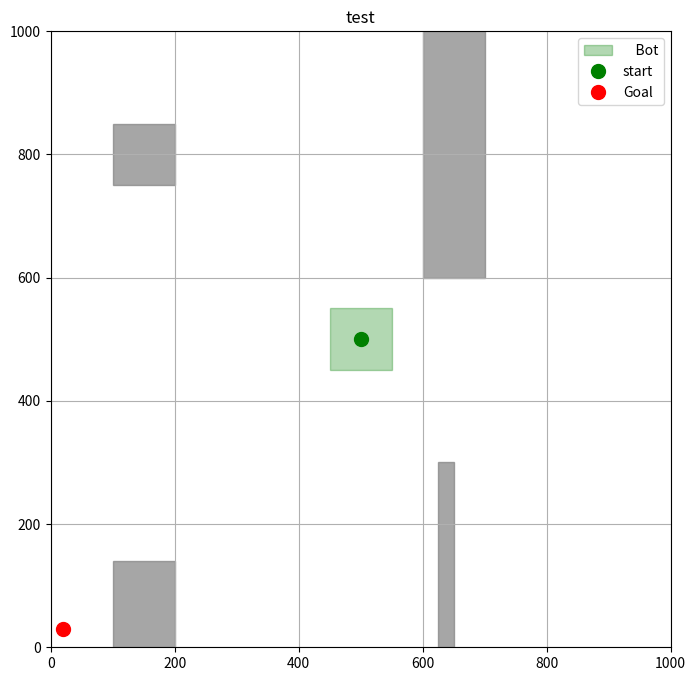

This chart was generated by the following Python code:
from random import *
import matplotlib.pyplot as plt
from matplotlib.patches import Polygon, Circle
import math
from matplotlib.animation import FFMpegWriter
import time
import pandas as pd
import numpy as np

map = [[0,1000], [0,1000]]
target = (20, 30)
init = (500,500)
obstacles = [[(100,0), (200,0), (200,140), (100,140)],[(600,1000), (600,600), (700, 600), (700, 1000)],[(650,0),(650, 300),(625,300),(625,0)],[(100,850),(100, 750),(200,750),(200,850)]]
target_radius = 20

def visualize(map_limits, obstacles, start, target, movable, terget_radius, title= "Environment"):
    fig, ax = plt.subplots(figsize=(8,8))

    ax.set_xlim(map_limits[0])
    ax.set_ylim(map_limits[1])

    for obs in obstacles:
         polygon = Polygon(obs, closed=True, color='grey', alpha=0.7)
         ax.add_patch(polygon)
    
    plot_polygons([movable], colors=['green'], labels=['    Bot'])
    ax.plot(start[0], start[1], 'go', label='start', markersize=10)
    ax.plot(target[0], target[1], 'ro', label='Goal', markersize=10)
    goal_circle = Circle(target, target_radius, color='red', alpha=0.3)

    ax.set_title(title)
    ax.grid(True)
    ax.legend()
    plt.show()

def create_polygon(vertices):

    arrayX = []
    arrayY = []
    for i in vertices:
        arrayX.append(i[0])
        arrayY.append(i[1])
    arrayX.append(vertices[0][0])
    arrayY.append(vertices[0][1])

         # Create a figure containing a single Axes.            
    return (arrayX, arrayY)

def plot_polygons(polygons, colors=None, labels=None, title="Robot Bodies"):
    #plt.figure(figsize=(6, 6))
    
    for i, poly in enumerate(polygons):
        closed_poly = np.vstack([poly, poly[0]])
        color = colors[i] if colors and i < len(colors) else 'blue'
        label = labels[i] if labels and i < len(labels) else f"Polygon {i+1}"

        # Add code here
        
        pol = plt.fill(polygons[i][0], polygons[i][1], label=label, edgecolor=color, facecolor=color, alpha=0.3)
        plt.legend()
        
    
# Create a triangle shaped



robot = [(450, 450), (550, 450), (550, 550), (450, 550)]
polygon_robot = create_polygon(robot)

visualize(map, obstacles, init, target, polygon_robot, 0, "test")

#visualize(map, obstacles, init, target, target_radius)